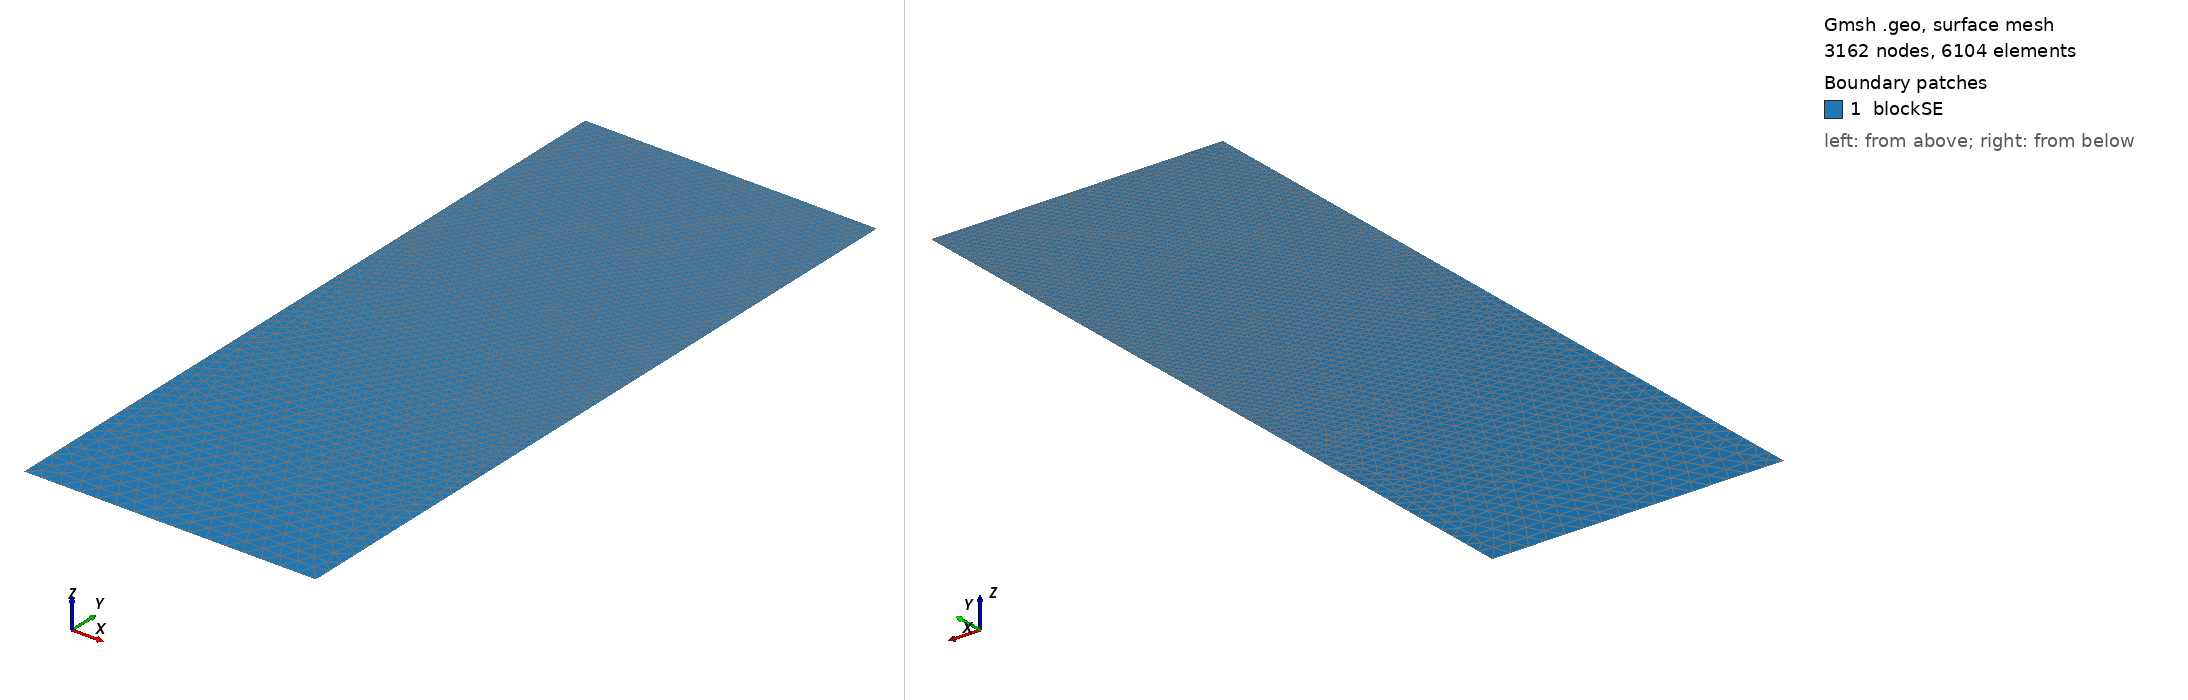

Gmsh geometry script, surface-meshed: 3162 nodes, 6104 surface elements. Boundary patches (legend numbers): 1 blockSE. Left view from above one corner, right view from below the opposite corner. Legend entries are the model's physical surfaces. The drawing asked Gmsh for element sizes between 1% and 20% of the model's largest extent; the script's own settings can give other sizes.

=== t158.geo (drawn) ===
/// Build a 2D model with micro-electrode

//SetFactory("OpenCASCADE");

// Parameters
hSE  = 20.0;  // thickness of the SE, in unit um
wSE  = 8.0;  // width of the SE, in unit um
hLi  = 6.4104;    // initial height of the Li in the pore, in unit um
rp   = 0.05;  // the round radius at corner point, in unit um
mSE  = 0.5;  // mesh characteristic length for SE out boundaries
mAnd = 0.05;  // mesh characteristic length for micro-probe

//**** Create points **/
// Create points for the boundary
Point(1) = {0, 0, 0, mSE};            Point(2) = {wSE, 0, 0, mSE};
Point(3) = {wSE, hSE-hLi, 0, mAnd};   Point(4) = {wSE, hSE-rp, 0, mAnd}; 
Point(5) = {wSE-rp, hSE-rp, 0, mAnd}; Point(6) = {wSE-rp, hSE, 0, mAnd}; 
Point(7) = {0, hSE, 0, mAnd};

//***** Create lines **/
// Creat lines for the boundary
Line(1)   = {1, 2};     Line(2)   = {2, 3};
Line(3)   = {3, 4};     Circle(4) = {4, 5, 6};  
Line(5)   = {6, 7};     Line(6)   = {7, 1};

//*** Create loops from lines **/
Curve Loop(6) = {1, 2, 3, 4, 5, 6};   // Outer boundary

//*** Create blocks from lines **/
Plane Surface(1) = {6}; // creat block SE

//*** Physical names **/
Physical Curve("SE_btm")     = {1};
Physical Curve("SE_right")   = {2};
//Physical Curve("SE_top")     = {3};
Physical Curve("SE_left")    = {6};
Physical Curve("And_btm")    = {3, 4, 5};
Physical Surface("blockSE")  = {1};
